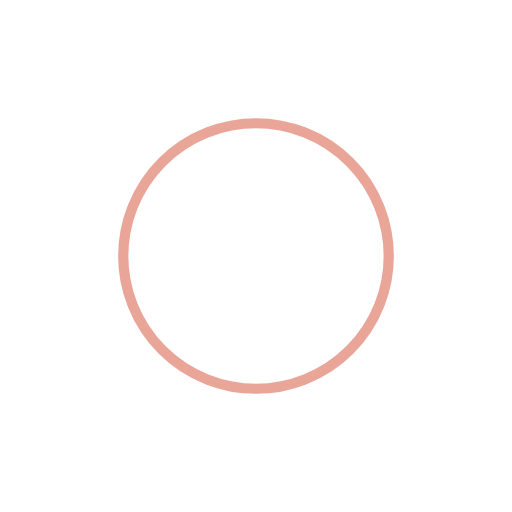
t = 0.00 s
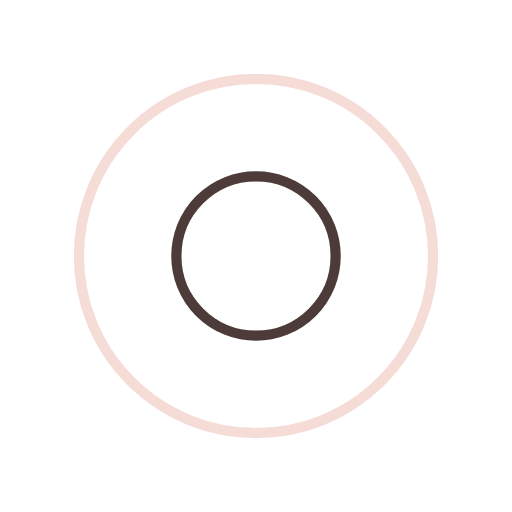
t = 0.25 s
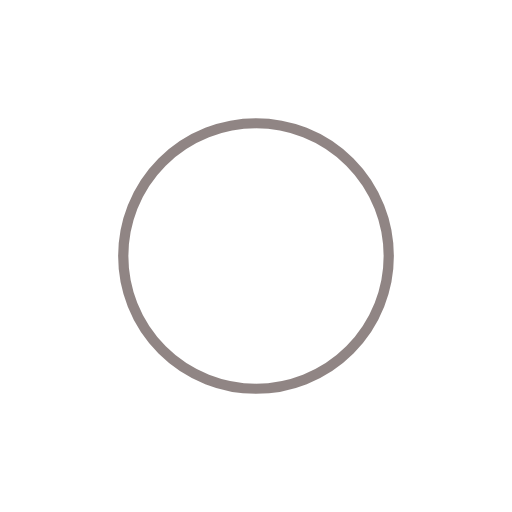
t = 0.50 s
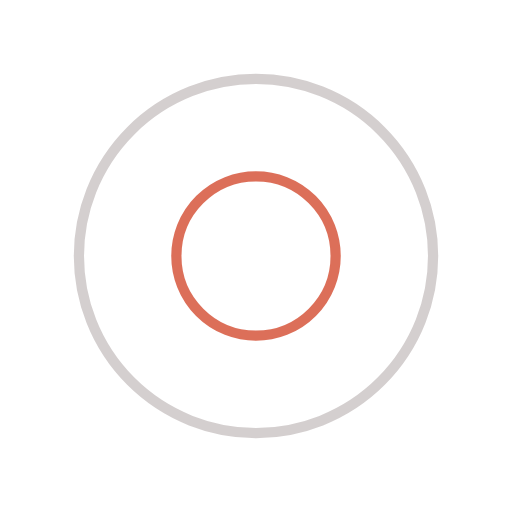
t = 0.75 s

The animated SVG that drew these frames (rendered in a browser with its animation timeline set to each time). Animation: 4 SMIL elements (animate=4); one cycle of 1.00 s, repeats indefinitely.

<?xml version="1.0" encoding="utf-8"?>
<svg xmlns="http://www.w3.org/2000/svg" xmlns:xlink="http://www.w3.org/1999/xlink" style="margin: auto; background: none; display: block; shape-rendering: auto;" width="200px" height="200px" viewBox="0 0 100 100" preserveAspectRatio="xMidYMid">
<circle cx="50" cy="50" r="0" fill="none" stroke="#220b09" stroke-width="2">
  <animate attributeName="r" repeatCount="indefinite" dur="1s" values="0;40" keyTimes="0;1" keySplines="0 0.2 0.8 1" calcMode="spline" begin="0s"></animate>
  <animate attributeName="opacity" repeatCount="indefinite" dur="1s" values="1;0" keyTimes="0;1" keySplines="0.2 0 0.8 1" calcMode="spline" begin="0s"></animate>
</circle><circle cx="50" cy="50" r="0" fill="none" stroke="#d34c31" stroke-width="2">
  <animate attributeName="r" repeatCount="indefinite" dur="1s" values="0;40" keyTimes="0;1" keySplines="0 0.2 0.8 1" calcMode="spline" begin="-0.5s"></animate>
  <animate attributeName="opacity" repeatCount="indefinite" dur="1s" values="1;0" keyTimes="0;1" keySplines="0.2 0 0.8 1" calcMode="spline" begin="-0.5s"></animate>
</circle>
<!-- [ldio] generated by https://loading.io/ --></svg>